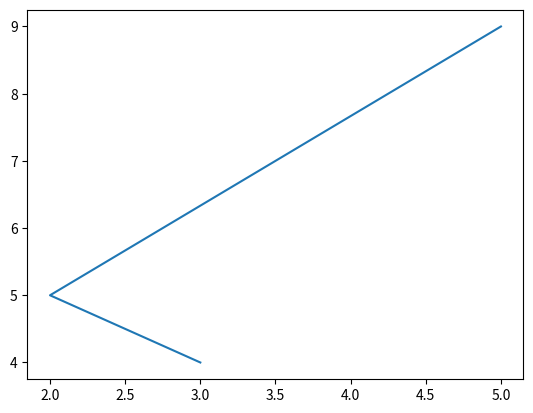

Source code (Python):

##Normal Line plot
from matplotlib import pyplot as plt
plt.plot([3,2,5],[4,5,9])
plt.show()